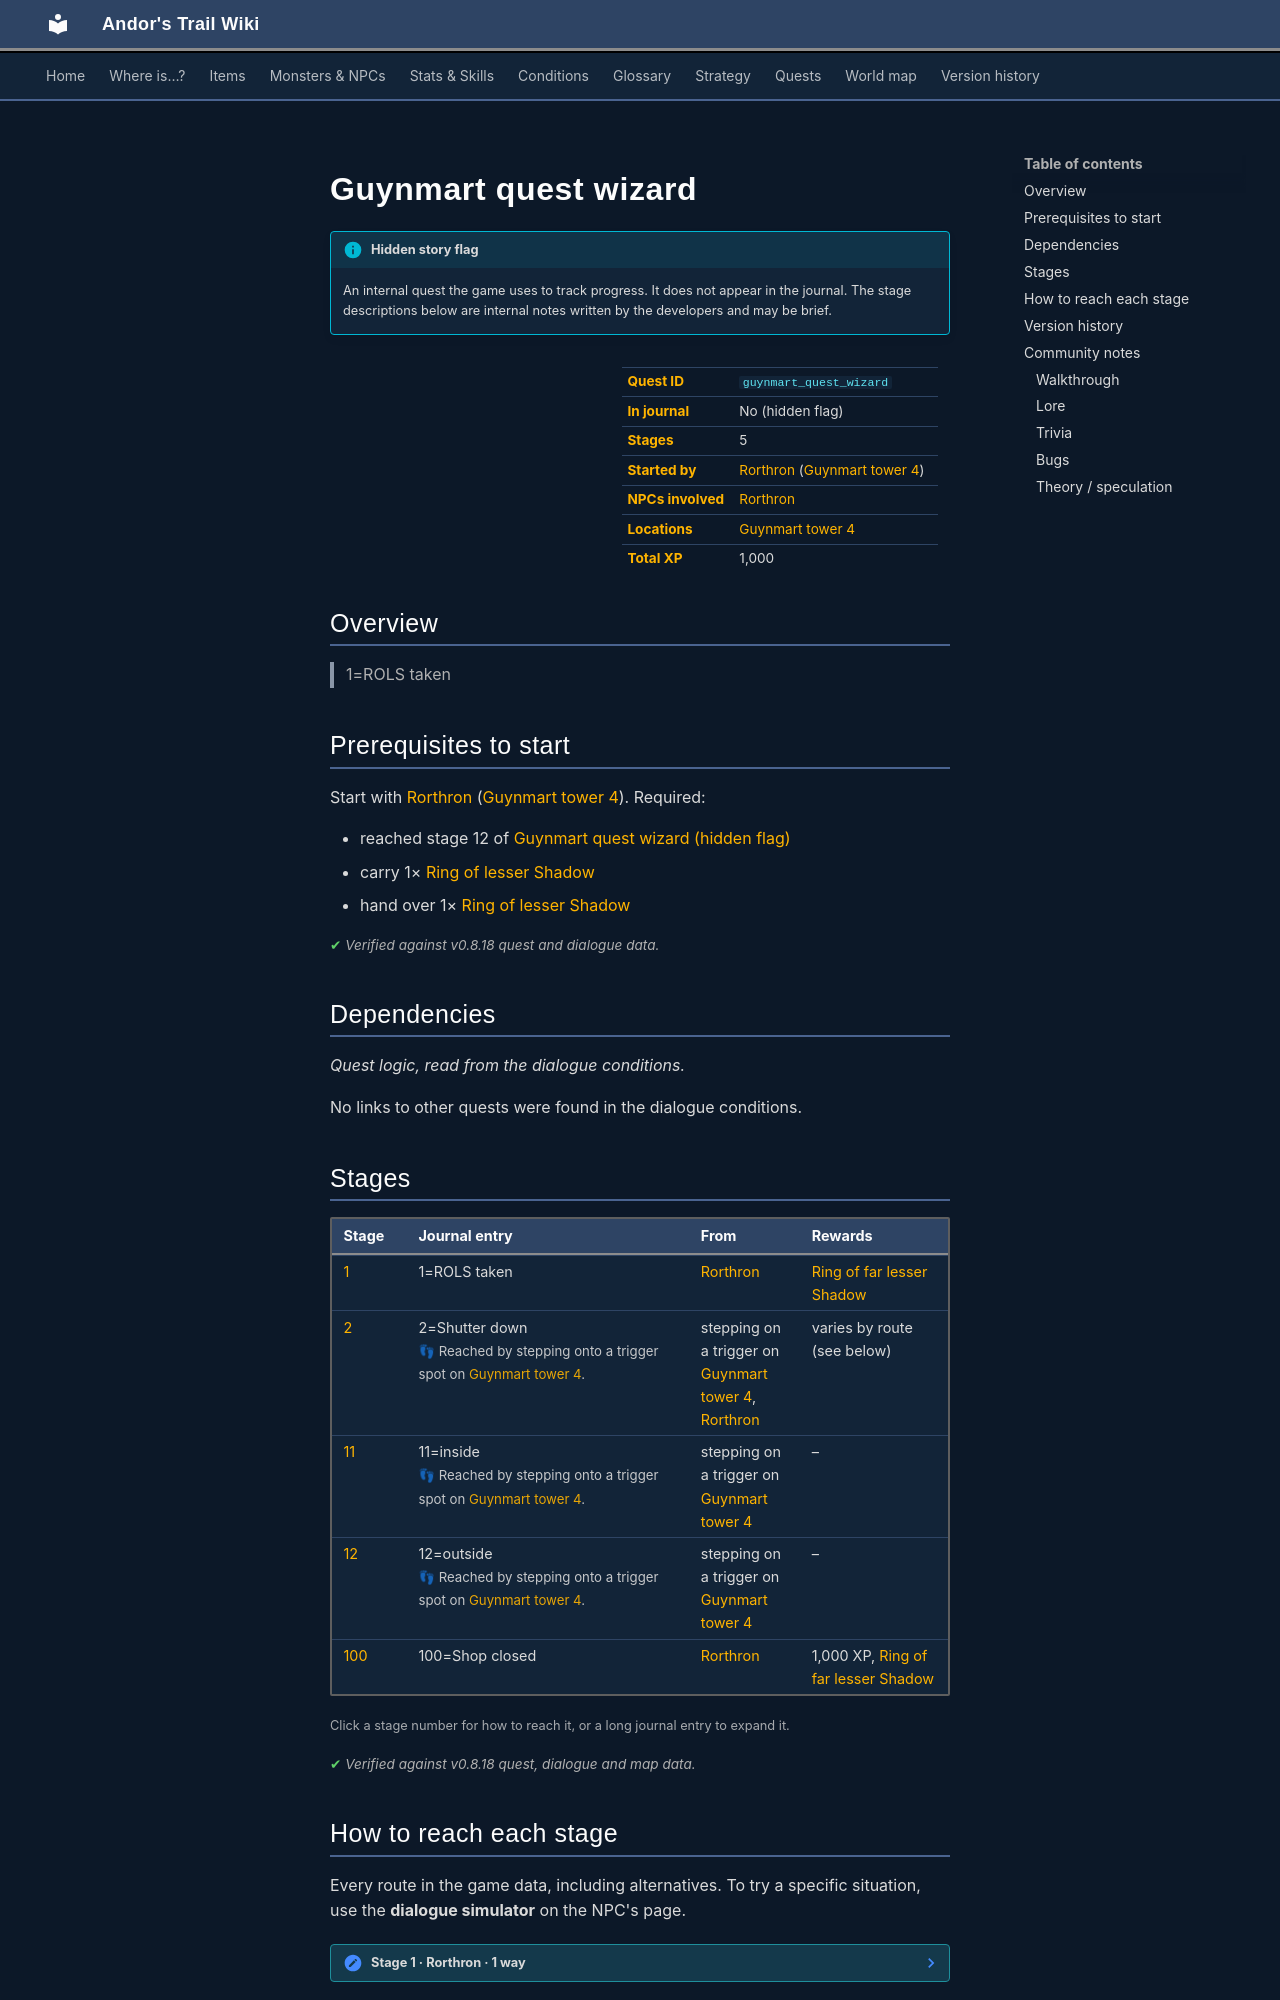

repository: asdfghjkl628/Andor-s-Trail-Wikiiii · page: quests/guynmart_quest_wizard/index.html · generator: mkdocs

---
description: "Guynmart quest wizard is a hidden quest in Andor's Trail, started by Rorthron (guynmart_tower_4). 5 stages, 1,000 XP in total. 1=ROLS taken"
---

# Guynmart quest wizard

!!! info "Hidden story flag"
    An internal quest the game uses to track progress. It does not appear in the journal. The stage descriptions below are internal notes written by the developers and may be brief.

<div class="infobox" markdown>

| | |
|---|---|
| **Quest ID** | `guynmart_quest_wizard` |
| **In journal** | No (hidden flag) |
| **Stages** | 5 |
| **Started by** | [Rorthron](../monsters/guynmart_wizard.md) ([Guynmart tower 4](../maps/guynmart_tower_4.md)) |
| **NPCs involved** | [Rorthron](../monsters/guynmart_wizard.md) |
| **Locations** | [Guynmart tower 4](../maps/guynmart_tower_4.md) |
| **Total XP** | 1,000 |

</div>

## Overview

> 1=ROLS taken

## Prerequisites to start

Start with [Rorthron](../monsters/guynmart_wizard.md) ([Guynmart tower 4](../maps/guynmart_tower_4.md)). Required:

- reached stage 12 of [Guynmart quest wizard (hidden flag)](../quests/guynmart_quest_wizard.md#stage-12)
- carry 1× [Ring of lesser Shadow](../items/ring_shadow0.md)
- hand over 1× [Ring of lesser Shadow](../items/ring_shadow0.md)


<p class="verified">Verified against v0.8.18 quest and dialogue data.</p>

## Dependencies

*Quest logic, read from the dialogue conditions.*

No links to other quests were found in the dialogue conditions.

## Stages

<div class="stages" markdown>

| Stage | Journal entry | From | Rewards |
|---|---|---|---|
| <span id="stage-1"></span>[1](#route-1) | 1=ROLS taken | [Rorthron](../monsters/guynmart_wizard.md) | [Ring of far lesser Shadow](../items/ring_shadow1.md) |
| <span id="stage-2"></span>[2](#route-2) | 2=Shutter down<br><span class="qnote">👣 Reached by stepping onto a trigger spot on [Guynmart tower 4](../maps/guynmart_tower_4.md).</span> | stepping on a trigger on [Guynmart tower 4](../maps/guynmart_tower_4.md), [Rorthron](../monsters/guynmart_wizard.md) | varies by route (see below) |
| <span id="stage-11"></span>[11](#route-11) | 11=inside<br><span class="qnote">👣 Reached by stepping onto a trigger spot on [Guynmart tower 4](../maps/guynmart_tower_4.md).</span> | stepping on a trigger on [Guynmart tower 4](../maps/guynmart_tower_4.md) | – |
| <span id="stage-12"></span>[12](#route-12) | 12=outside<br><span class="qnote">👣 Reached by stepping onto a trigger spot on [Guynmart tower 4](../maps/guynmart_tower_4.md).</span> | stepping on a trigger on [Guynmart tower 4](../maps/guynmart_tower_4.md) | – |
| <span id="stage-100"></span>[100](#route-100) | 100=Shop closed | [Rorthron](../monsters/guynmart_wizard.md) | 1,000 XP, [Ring of far lesser Shadow](../items/ring_shadow1.md) |

</div>

<small>Click a stage number for how to reach it, or a long journal entry to expand it.</small>

<p class="verified">Verified against v0.8.18 quest, dialogue and map data.</p>

## How to reach each stage

Every route in the game data, including alternatives. To try a specific situation, use the **dialogue simulator** on the NPC's page.

<span id="route-1"></span>

??? note "Stage 1 · Rorthron · 1 way"

    **Way 1:** Talk to [Rorthron](../monsters/guynmart_wizard.md), choose “Thank you for your offer Rorthron. Here is the ring - be careful with it.”

    - **Needs:** stage 12; carry 1× [Ring of lesser Shadow](../items/ring_shadow0.md); hand over 1× [Ring of lesser Shadow](../items/ring_shadow0.md)
    - **Gives:** [Ring of far lesser Shadow](../items/ring_shadow1.md)
    - *“Oops!”*


<span id="route-2"></span>

??? note "Stage 2 · stepping on a trigger on guynmart_tower_4, Rorthron · 2 ways"

    **Way 1:** Stepping on a trigger on [Guynmart tower 4](../maps/guynmart_tower_4.md)

    - **Needs:** stage 100

    **Way 2:** Talk to [Rorthron](../monsters/guynmart_wizard.md), choose “Thank you for your offer Rorthron. Here is the ring - be careful with it.”

    - **Needs:** stage 12; carry 1× [Ring of lesser Shadow](../items/ring_shadow0.md); hand over 1× [Ring of lesser Shadow](../items/ring_shadow0.md)
    - **Gives:** [Ring of far lesser Shadow](../items/ring_shadow1.md)
    - *“Oops!”*


<span id="route-11"></span>

??? note "Stage 11 · stepping on a trigger on guynmart_tower_4 · 1 way"

    **Way 1:** Stepping on a trigger on [Guynmart tower 4](../maps/guynmart_tower_4.md)

    - <small>Also: clears stage 12 of [Guynmart quest wizard (hidden flag)](../quests/guynmart_quest_wizard.md#stage-12)</small>


<span id="route-12"></span>

??? note "Stage 12 · stepping on a trigger on guynmart_tower_4 · 1 way"

    **Way 1:** Stepping on a trigger on [Guynmart tower 4](../maps/guynmart_tower_4.md)

    - <small>Also: clears stage 11 of [Guynmart quest wizard (hidden flag)](../quests/guynmart_quest_wizard.md#stage-11)</small>


<span id="route-100"></span>

??? note "Stage 100 · Rorthron · 1 way"

    **Way 1:** Talk to [Rorthron](../monsters/guynmart_wizard.md), choose “Thank you for your offer Rorthron. Here is the ring - be careful with it.”

    - **Needs:** stage 12; carry 1× [Ring of lesser Shadow](../items/ring_shadow0.md); hand over 1× [Ring of lesser Shadow](../items/ring_shadow0.md)
    - **Gives:** [Ring of far lesser Shadow](../items/ring_shadow1.md)
    - *“Oops!”*



<p class="verified">Verified against v0.8.18 dialogue data.</p>


## Version history

| Version | Change |
|---|---|
| [v0.7.2](../versions/0.7.2.md) | Added<br>Dialogue: 7 lines added |

<p class="verified">Verified against v0.8.18 and every earlier release back to v0.7.0 (game data compared release by release).</p>
